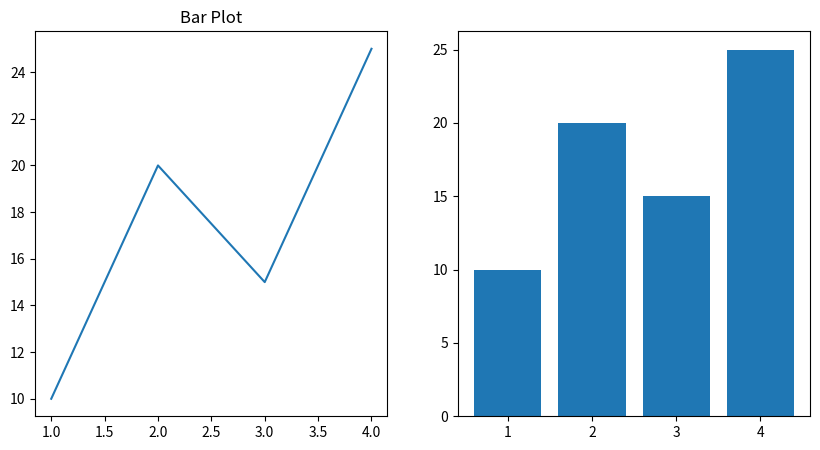

This figure's Python source:
import matplotlib.pyplot as plt

fig ,ax = plt.subplots(1,2, figsize = (10,5))

x=[1,2,3,4]
y=[10,20,15,25]

ax[0].plot(x,y)
ax[0].set_title("Line Plot")

ax[1].bar(x,y)
ax[0].set_title("Bar Plot")

plt.tight_layout
plt.show()
